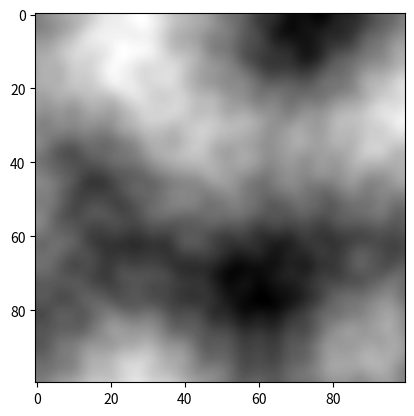
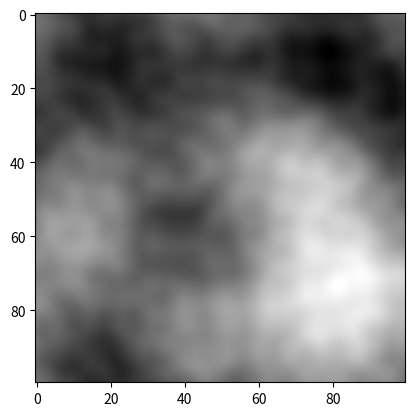
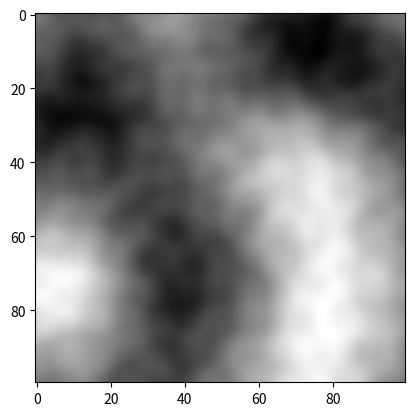

The script that saved these images, in order:
import numpy as np
from PIL import Image
import matplotlib.pyplot as plt

# ------------------------- Perlin Noise Functions ------------------------- #
def generate_perlin_noise_2d(shape, res):
    """ http://staffwww.itn.liu.se/~stegu/simplexnoise/simplexnoise.pdf """
    def f(t):
        return 6*t**5 - 15*t**4 + 10*t**3

    delta = (res[0] / shape[0], res[1] / shape[1])
    d = (shape[0] // res[0], shape[1] // res[1])
    grid = np.mgrid[0:res[0]:delta[0],0:res[1]:delta[1]].transpose(1, 2, 0) % 1
    # Gradients
    angles = 2*np.pi*np.random.rand(res[0]+1, res[1]+1)
    gradients = np.dstack((np.cos(angles), np.sin(angles)))
    g00 = gradients[0:-1,0:-1].repeat(d[0], 0).repeat(d[1], 1)
    g10 = gradients[1:  ,0:-1].repeat(d[0], 0).repeat(d[1], 1)
    g01 = gradients[0:-1,1:  ].repeat(d[0], 0).repeat(d[1], 1)
    g11 = gradients[1:  ,1:  ].repeat(d[0], 0).repeat(d[1], 1)
    # Ramps
    n00 = np.sum(np.dstack((grid[:,:,0]  , grid[:,:,1]  )) * g00, 2)
    n10 = np.sum(np.dstack((grid[:,:,0]-1, grid[:,:,1]  )) * g10, 2)
    n01 = np.sum(np.dstack((grid[:,:,0]  , grid[:,:,1]-1)) * g01, 2)
    n11 = np.sum(np.dstack((grid[:,:,0]-1, grid[:,:,1]-1)) * g11, 2)
    # Interpolation
    t = f(grid)
    n0 = n00*(1-t[:,:,0]) + t[:,:,0]*n10
    n1 = n01*(1-t[:,:,0]) + t[:,:,0]*n11
    return np.sqrt(2)*((1-t[:,:,1])*n0 + t[:,:,1]*n1)

# -------------------------------------------------------------------------- #

def map(arr, from_range, to_range):
    """ Maps np.array from range to a certain range """

    return to_range[0] + (arr - from_range[0]) / float(np.diff(from_range)) * float(np.diff(to_range))

def generate_random_bitmap(shape=(256, 256), resolutions=[(8, 8)], mappings=[(-1,1)], img_size=(100, 100), file_name="height_map.bmp", save=True, return_noise=False):
    """ Generates a random bitmap (.bmp) file for use as a terrain

    Inputs:
        shape: Generated noise grid shape
            tuple(width, height)
        resolutions: list of resolutions to be used in perlin noise generation
            [tuple(res1, res1), tuple(res2, res2)...]
        mappings: list of mappings to be used to adjust the impact of certain noise generations
            [tuple(map1, map1), tuple(map2, map2)...]
        img_size: Image size
            tuple(width, height)
        file_name: File to save .bmp file to, only relevant if save=True
        save: Save the generated .bmp file
        return_grid: return the generated noise grid
    """

    if len(resolutions) != len(mappings):
        raise Exception('generate_random_bitmap :: Length of shapes list and resolutions list must be the same size! Exiting...')
    elif any(s % 2 for s in shape):
        raise Exception('generate_random_bitmap :: Shape must be even! Exiting...')

    length = len(resolutions)

    noise = None
    for res, mapping in zip(resolutions, mappings):
        # generate perlin noise with specified shape and resolution
        gen_noise = generate_perlin_noise_2d(shape=shape, res=res)

        # map values to a specific range
        mapped_noise = map(gen_noise, np.array([-1, 1]), np.array(mapping))

        # Add noises together
        if noise is None:
            noise = mapped_noise
        else:
            noise += mapped_noise

    # Map to image pixel range
    from_range = [np.min(noise), np.max(noise)]
    noise = map(noise, from_range, np.array([0,255]))
    
    # Create and save image
    img = Image.fromarray(np.uint8(noise))
    img = img.resize(img_size)
    if save:
        img.save(file_name)

    if return_noise:
        return noise

if __name__ == '__main__':
    show = True
    save = True

    for _ in range(3):
        shape = (252, 252)
        noise = generate_random_bitmap(shape=shape, resolutions=[(12, 12), (2, 2)], mappings=[(-.25,.25), (-2,2)], return_noise=True)
        print(noise.shape)
        if show:
            image = plt.imread("height_map.bmp")
            plt.imshow(image, cmap='gray', interpolation='lanczos')
            plt.show()
